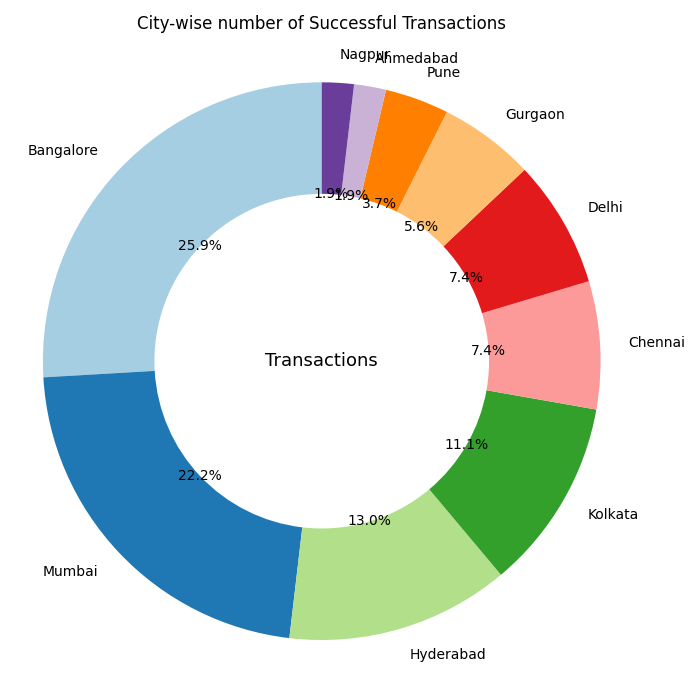

The data file committed next to this chart (first rows):
city, no_of_transactions, total_amount
Bangalore, 14, 423097
Mumbai, 12, 257548
Hyderabad, 7, 133050
Kolkata, 6, 179750
Chennai, 4, 111800
Delhi, 4, 26199
Gurgaon, 3, 11179
Pune, 2, 4150
Ahmedabad, 1, 7750
Nagpur, 1, 2222
